Run: headless pygame with SDL's dummy video driver; simulated clock (each Clock.tick advances the game by its frame time, no real sleeping); random seed 0; keys injected as events and as key.get_pressed() state; no mouse input.
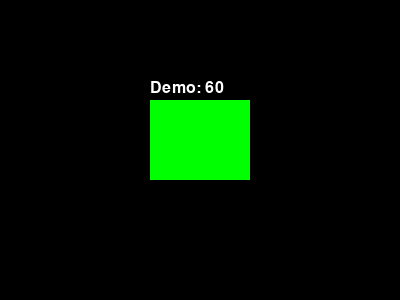
Frame 1 of 4 · flips 1–60 · no input
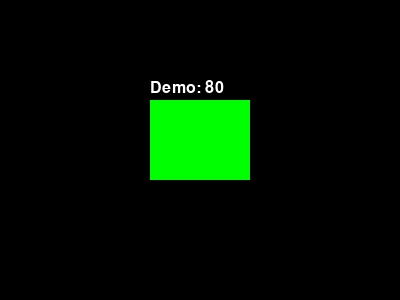
Frame 2 of 4 · flips 61–180 · tapped SPACE, RETURN · held RIGHT (→), D
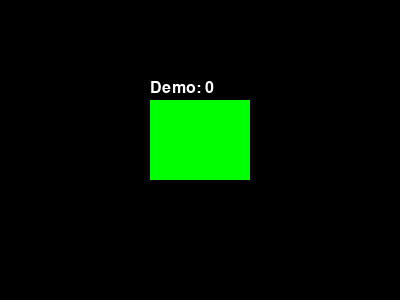
Frame 3 of 4 · flips 181–300 · held DOWN (↓), S
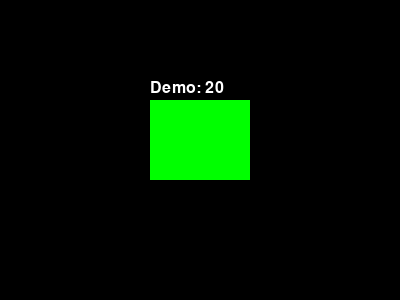
Frame 4 of 4 · flips 301–420 · held LEFT (←), A, UP (↑), W

The pygame program that drew these frames:

import abc
import pygame


class Widget(abc.ABC):
    def __init__(self, x, y, width, height, label, font, surface):
        self.x = x
        self.y = y
        self.width = width
        self.height = height
        self.label = label
        self.font = font
        self.surface = surface
        self.current_val = 0  # Common for visual widgets

    @abc.abstractmethod
    def set_value(self, value):
        """Update the widget's value."""
        pass

    @abc.abstractmethod
    def draw(self):
        """Draw the widget on the surface."""
        pass


# --------------------------------------------------------------------
# 👇 Temporary dummy subclass for testing the abstract Widget
# --------------------------------------------------------------------
class DummyWidget(Widget):
    def set_value(self, value):
        self.current_val = value

    def draw(self):
        # Draw a simple rectangle with the current value as text
        rect = pygame.Rect(self.x, self.y, self.width, self.height)
        pygame.draw.rect(self.surface, (0, 255, 0), rect)
        if self.font:
            text = self.font.render(f"{self.label}: {self.current_val}", True, (255, 255, 255))
            self.surface.blit(text, (self.x, self.y - 20))


# --------------------------------------------------------------------
# 👇 Run test when executed directly
# --------------------------------------------------------------------
if __name__ == "__main__":
    pygame.init()
    screen = pygame.display.set_mode((400, 300))
    pygame.display.set_caption("Widget Test")

    font = pygame.font.Font(None, 24)
    widget = DummyWidget(150, 100, 100, 80, "Demo", font, screen)

    running = True
    clock = pygame.time.Clock()
    val = 0

    while running:
        for event in pygame.event.get():
            if event.type == pygame.QUIT:
                running = False

        # Simulate data updates
        val = (val + 1) % 100
        widget.set_value(val)

        # Draw everything
        screen.fill((0, 0, 0))
        widget.draw()
        pygame.display.flip()
        clock.tick(30)

    pygame.quit()
